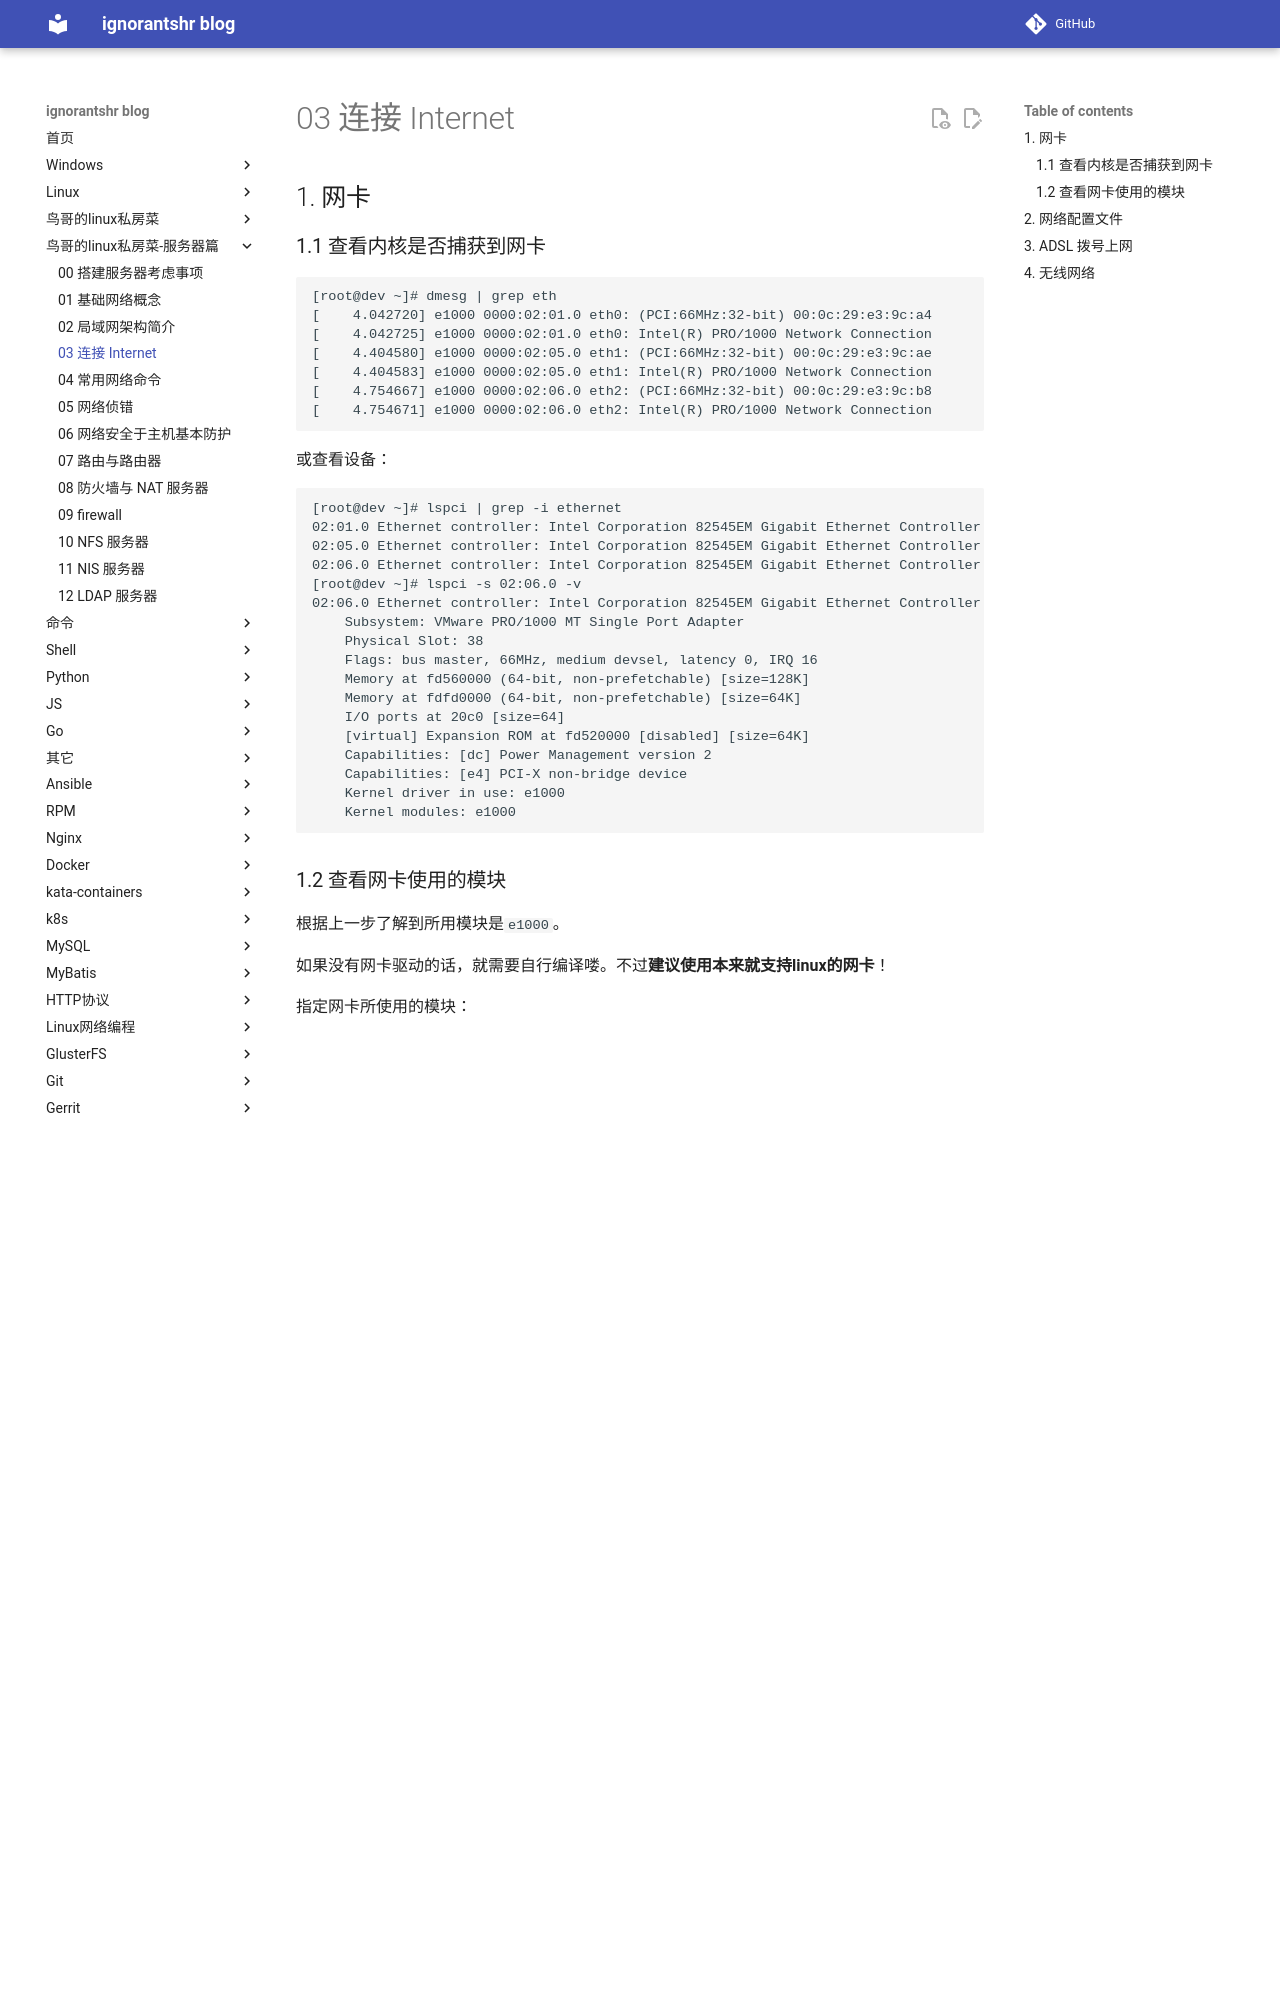

repository: ignorantshr/person-blog · page: 鸟哥的linux私房菜-服务器篇/03 连接 Internet/index.html · generator: mkdocs

## 网卡

### 查看内核是否捕获到网卡

```
[root@dev ~]# dmesg | grep eth
[    4.042720] e1000 0000:02:01.0 eth0: (PCI:66MHz:32-bit) 00:0c:29:e3:9c:a4
[    4.042725] e1000 0000:02:01.0 eth0: Intel(R) PRO/1000 Network Connection
[    4.404580] e1000 0000:02:05.0 eth1: (PCI:66MHz:32-bit) 00:0c:29:e3:9c:ae
[    4.404583] e1000 0000:02:05.0 eth1: Intel(R) PRO/1000 Network Connection
[    4.754667] e1000 0000:02:06.0 eth2: (PCI:66MHz:32-bit) 00:0c:29:e3:9c:b8
[    4.754671] e1000 0000:02:06.0 eth2: Intel(R) PRO/1000 Network Connection
```

或查看设备：

```
[root@dev ~]# lspci | grep -i ethernet
02:01.0 Ethernet controller: Intel Corporation 82545EM Gigabit Ethernet Controller (Copper) (rev 01)
02:05.0 Ethernet controller: Intel Corporation 82545EM Gigabit Ethernet Controller (Copper) (rev 01)
02:06.0 Ethernet controller: Intel Corporation 82545EM Gigabit Ethernet Controller (Copper) (rev 01)
[root@dev ~]# lspci -s 02:06.0 -v
02:06.0 Ethernet controller: Intel Corporation 82545EM Gigabit Ethernet Controller (Copper) (rev 01)
	Subsystem: VMware PRO/1000 MT Single Port Adapter
	Physical Slot: 38
	Flags: bus master, 66MHz, medium devsel, latency 0, IRQ 16
	Memory at fd560000 (64-bit, non-prefetchable) [size=128K]
	Memory at fdfd0000 (64-bit, non-prefetchable) [size=64K]
	I/O ports at 20c0 [size=64]
	[virtual] Expansion ROM at fd520000 [disabled] [size=64K]
	Capabilities: [dc] Power Management version 2
	Capabilities: [e4] PCI-X non-bridge device
	Kernel driver in use: e1000
	Kernel modules: e1000
```

### 查看网卡使用的模块

根据上一步了解到所用模块是`e1000`。

如果没有网卡驱动的话，就需要自行编译喽。不过**建议使用本来就支持linux的网卡**！

指定网卡所使用的模块：

```bash
[root@www ~]# vim /etc/modprobe.d/ether.conf
alias	eth0	e1000
alias	eth1	e1000		# 因为鸟哥有两张网卡嘛!
[root@www ~]# sync; reboot
```
